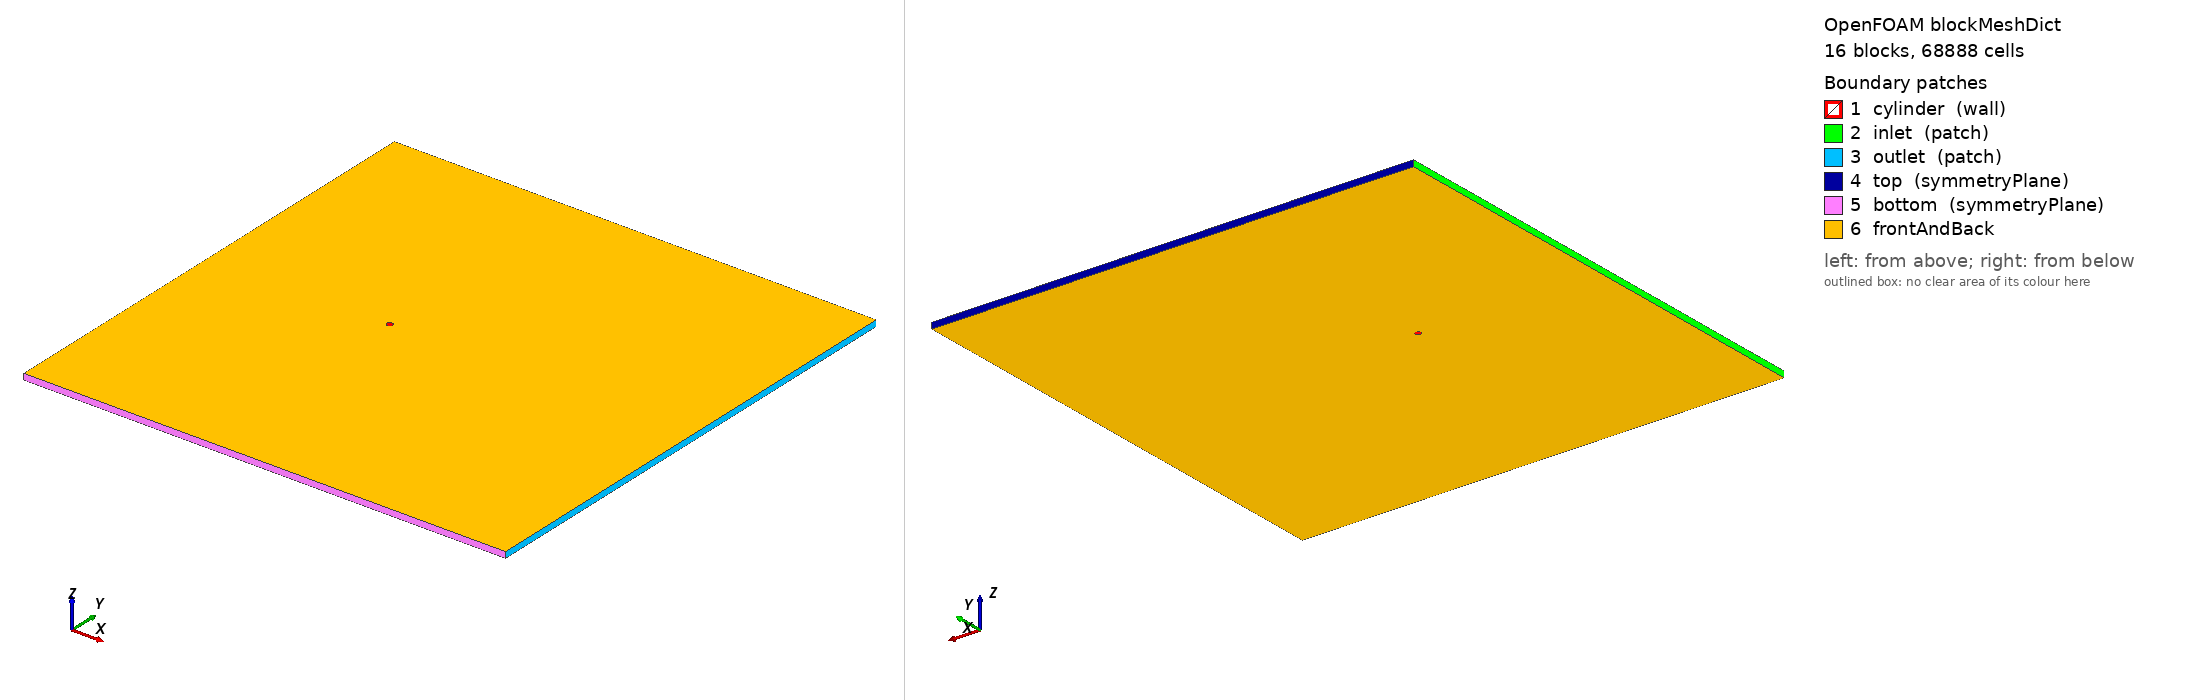

OpenFOAM case: the mesh blockMesh builds from blockMeshDict, 16 block(s), 68888 cells. Boundary patches (legend numbers): 1 cylinder (wall), 2 inlet (patch), 3 outlet (patch), 4 top (symmetryPlane), 5 bottom (symmetryPlane), 6 frontAndBack. Left view from above one corner, right view from below the opposite corner. Boundary conditions: 0 field file(s) under 0/; 0 of 6 drawn patches have an entry in a shipped field file.

=== system/blockMeshDict ===
/*  Generated by socrates.case_generation.blockmesh -- do not edit by hand  */
FoamFile
{
    version     2.0;
    format      ascii;
    class       dictionary;
    object      blockMeshDict;
}

// lengths below are in units of D; scale converts to metres
scale   0.01;

vertices
(
    (0.3535533906 -0.3535533906 0)
    (0.7071067812 -0.7071067812 0)
    (0.3535533906 0.3535533906 0)
    (0.7071067812 0.7071067812 0)
    (-0.3535533906 0.3535533906 0)
    (-0.7071067812 0.7071067812 0)
    (-0.3535533906 -0.3535533906 0)
    (-0.7071067812 -0.7071067812 0)
    (-30 -40 0)
    (-30 -2.5 0)
    (-30 2.5 0)
    (-30 40 0)
    (-2.5 -40 0)
    (-2.5 -2.5 0)
    (-2.5 2.5 0)
    (-2.5 40 0)
    (2.5 -40 0)
    (2.5 -2.5 0)
    (2.5 2.5 0)
    (2.5 40 0)
    (50 -40 0)
    (50 -2.5 0)
    (50 2.5 0)
    (50 40 0)
    (0.3535533906 -0.3535533906 1)
    (0.7071067812 -0.7071067812 1)
    (0.3535533906 0.3535533906 1)
    (0.7071067812 0.7071067812 1)
    (-0.3535533906 0.3535533906 1)
    (-0.7071067812 0.7071067812 1)
    (-0.3535533906 -0.3535533906 1)
    (-0.7071067812 -0.7071067812 1)
    (-30 -40 1)
    (-30 -2.5 1)
    (-30 2.5 1)
    (-30 40 1)
    (-2.5 -40 1)
    (-2.5 -2.5 1)
    (-2.5 2.5 1)
    (-2.5 40 1)
    (2.5 -40 1)
    (2.5 -2.5 1)
    (2.5 2.5 1)
    (2.5 40 1)
    (50 -40 1)
    (50 -2.5 1)
    (50 2.5 1)
    (50 40 1)
);

blocks
(
    hex (0 1 3 2 24 25 27 26) cylRingA (45 60 1) simpleGrading (7.748831174 1 1)
    hex (2 3 5 4 26 27 29 28) cylRingA (45 60 1) simpleGrading (7.748831174 1 1)
    hex (4 5 7 6 28 29 31 30) cylRingA (45 60 1) simpleGrading (7.748831174 1 1)
    hex (6 7 1 0 30 31 25 24) cylRingA (45 60 1) simpleGrading (7.748831174 1 1)
    hex (1 17 18 3 25 41 42 27) cylRingB (30 60 1) simpleGrading (3.293192052 1 1)
    hex (3 18 14 5 27 42 38 29) cylRingB (30 60 1) simpleGrading (3.293192052 1 1)
    hex (5 14 13 7 29 38 37 31) cylRingB (30 60 1) simpleGrading (3.293192052 1 1)
    hex (7 13 17 1 31 37 41 25) cylRingB (30 60 1) simpleGrading (3.293192052 1 1)
    hex (8 12 13 9 32 36 37 33) farField (52 68 1) simpleGrading (0.05196818961 0.04765360978 1)
    hex (9 13 14 10 33 37 38 34) farField (52 60 1) simpleGrading (0.05196818961 1 1)
    hex (10 14 15 11 34 38 39 35) farField (52 68 1) simpleGrading (0.05196818961 20.98476914 1)
    hex (12 16 17 13 36 40 41 37) farField (60 68 1) simpleGrading (1 0.04765360978 1)
    hex (14 18 19 15 38 42 43 39) farField (60 68 1) simpleGrading (1 20.98476914 1)
    hex (16 20 21 17 40 44 45 41) farField (166 68 1) simpleGrading (8.167289793 0.04765360978 1)
    hex (17 21 22 18 41 45 46 42) farField (166 60 1) simpleGrading (8.167289793 1 1)
    hex (18 22 23 19 42 46 47 43) farField (166 68 1) simpleGrading (8.167289793 20.98476914 1)
);

edges
(
    arc 0 2 (0.5 0 0)
    arc 24 26 (0.5 0 1)
    arc 1 3 (1 0 0)
    arc 25 27 (1 0 1)
    arc 2 4 (3.061616998e-17 0.5 0)
    arc 26 28 (3.061616998e-17 0.5 1)
    arc 3 5 (6.123233996e-17 1 0)
    arc 27 29 (6.123233996e-17 1 1)
    arc 4 6 (-0.5 6.123233996e-17 0)
    arc 28 30 (-0.5 6.123233996e-17 1)
    arc 5 7 (-1 1.224646799e-16 0)
    arc 29 31 (-1 1.224646799e-16 1)
    arc 6 0 (-9.184850994e-17 -0.5 0)
    arc 30 24 (-9.184850994e-17 -0.5 1)
    arc 7 1 (-1.836970199e-16 -1 0)
    arc 31 25 (-1.836970199e-16 -1 1)
);

boundary
(
    cylinder
    {
        type wall;
        faces
        (
            (2 0 24 26)
            (4 2 26 28)
            (6 4 28 30)
            (0 6 30 24)
        );
    }
    inlet
    {
        type patch;
        faces
        (
            (9 8 32 33)
            (10 9 33 34)
            (11 10 34 35)
        );
    }
    outlet
    {
        type patch;
        faces
        (
            (20 21 45 44)
            (21 22 46 45)
            (22 23 47 46)
        );
    }
    top
    {
        type symmetryPlane;
        faces
        (
            (15 11 35 39)
            (19 15 39 43)
            (23 19 43 47)
        );
    }
    bottom
    {
        type symmetryPlane;
        faces
        (
            (8 12 36 32)
            (12 16 40 36)
            (16 20 44 40)
        );
    }
);

defaultPatch
{
    name frontAndBack;
    type empty;
}

mergePatchPairs
(
);
